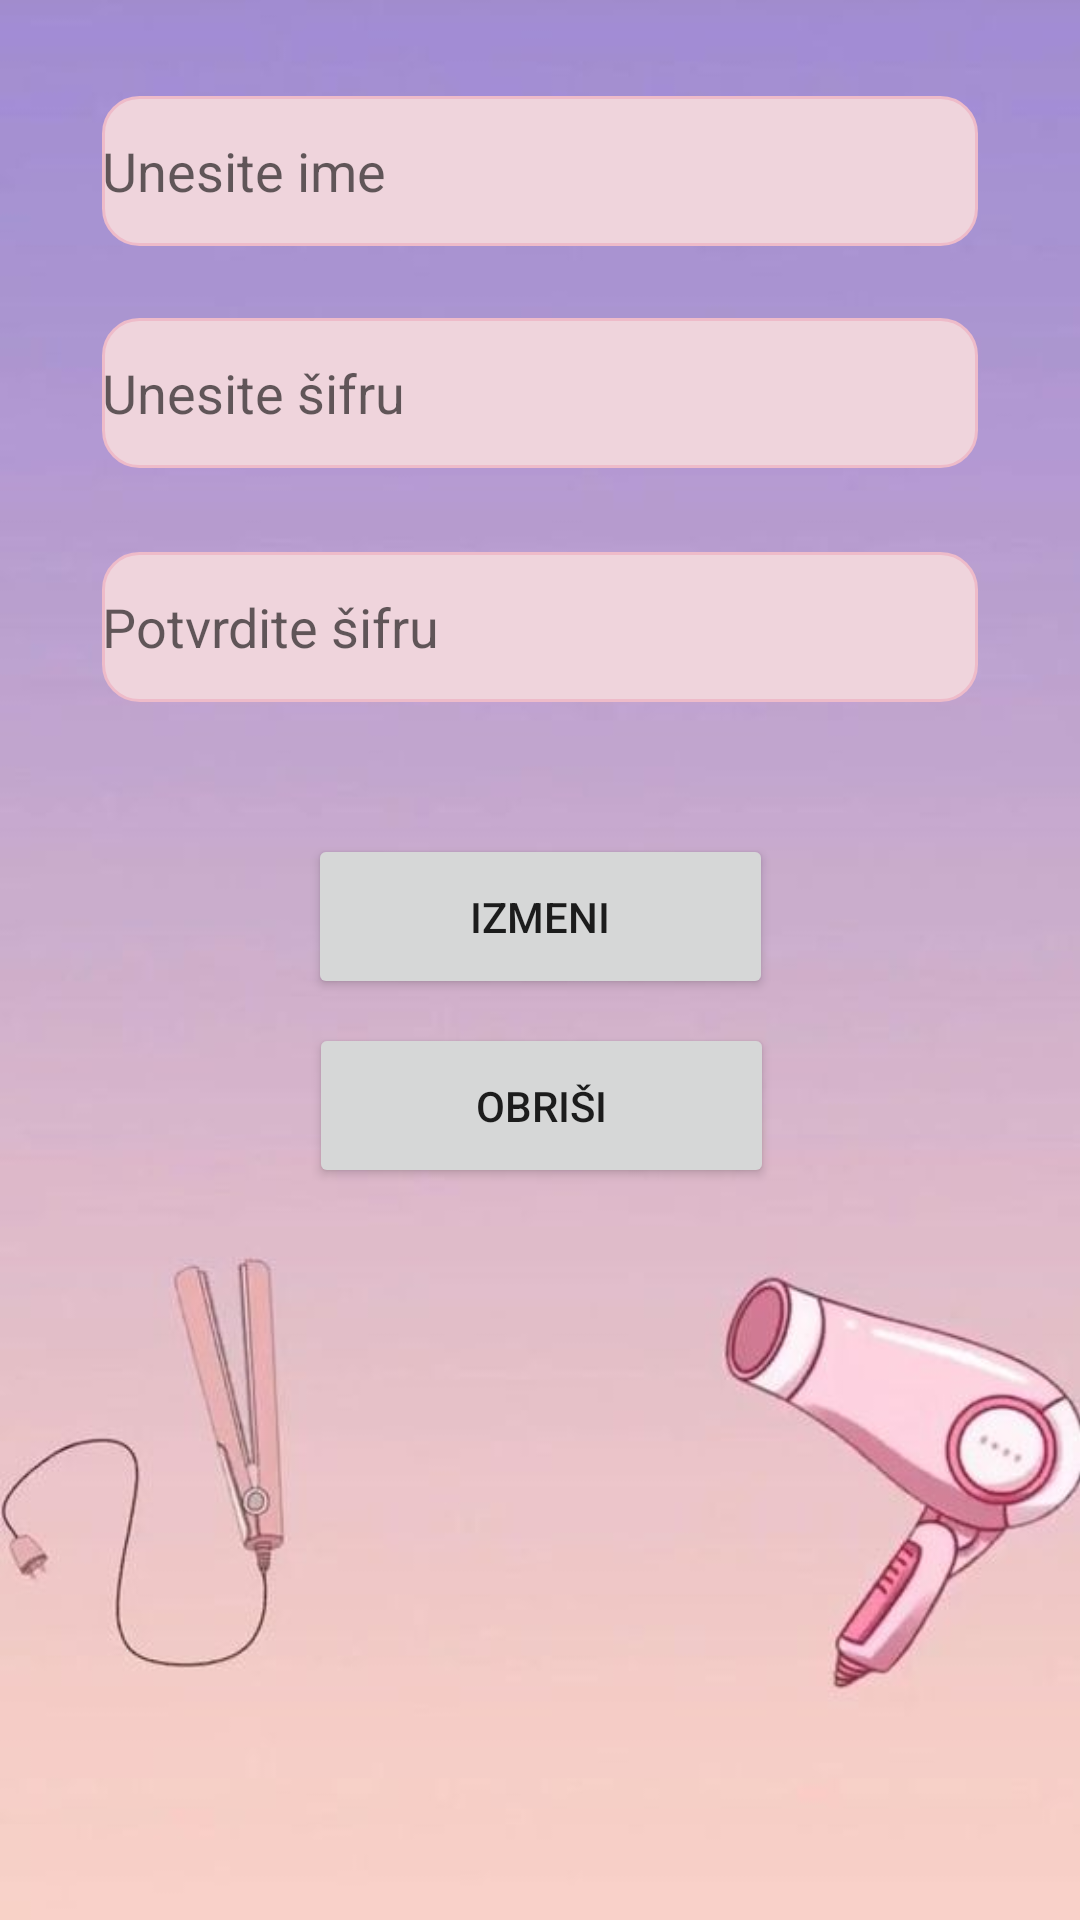

Produce the Android XML layout that renders to this screen, including the resource entries it uses.
<!-- AndroidManifest.xml: application theme Theme.Seminarski -->
<!-- res/layout/activity_izmena.xml -->
<?xml version="1.0" encoding="utf-8"?>
<androidx.constraintlayout.widget.ConstraintLayout
    xmlns:android="http://schemas.android.com/apk/res/android"
    xmlns:app="http://schemas.android.com/apk/res-auto"
    xmlns:tools="http://schemas.android.com/tools"
    android:layout_width="match_parent"
    android:layout_height="match_parent"
    tools:context=".Izmena">

    

    <ImageView
        android:id="@+id/backgroundImage"
        android:layout_width="match_parent"
        android:layout_height="match_parent"
        android:scaleType="centerCrop"
        android:src="@drawable/pozadina"
        app:layout_constraintBottom_toBottomOf="parent"
        app:layout_constraintEnd_toEndOf="parent"
        app:layout_constraintHorizontal_bias="0.0"
        app:layout_constraintStart_toStartOf="parent"
        app:layout_constraintTop_toTopOf="parent"
        app:layout_constraintVertical_bias="0.0" />

    <EditText
        android:id="@+id/Ime"
        android:layout_width="292dp"
        android:layout_height="50dp"
        android:layout_marginTop="32dp"
        android:background="@drawable/rounded_border"
        android:hint="Unesite ime"
        app:layout_constraintEnd_toEndOf="parent"
        app:layout_constraintStart_toStartOf="parent"
        app:layout_constraintTop_toTopOf="parent" />

    <EditText
        android:id="@+id/Sifra1"
        android:layout_width="292dp"
        android:layout_height="50dp"
        android:layout_marginTop="24dp"
        android:background="@drawable/rounded_border"
        android:hint="Unesite šifru"
        app:layout_constraintEnd_toEndOf="parent"
        app:layout_constraintStart_toStartOf="parent"
        app:layout_constraintTop_toBottomOf="@id/Ime" />

    <EditText
        android:id="@+id/Sifra2"
        android:layout_width="292dp"
        android:layout_height="50dp"
        android:layout_marginTop="28dp"
        android:background="@drawable/rounded_border"
        android:hint="Potvrdite šifru"
        app:layout_constraintEnd_toEndOf="parent"
        app:layout_constraintStart_toStartOf="parent"
        app:layout_constraintTop_toBottomOf="@id/Sifra1" />

    <Button
        android:id="@+id/buttonIzmeni"
        android:layout_width="155dp"
        android:layout_height="55dp"
        android:layout_marginTop="44dp"
        android:onClick="Izmeni"
        android:text="Izmeni"
        app:layout_constraintEnd_toEndOf="parent"
        app:layout_constraintStart_toStartOf="parent"
        app:layout_constraintTop_toBottomOf="@id/Sifra2" />

    <Button
        android:id="@+id/buttonObrisi"
        android:layout_width="155dp"
        android:layout_height="55dp"
        android:layout_marginTop="8dp"
        android:onClick="Obrisi"
        android:text="Obriši"
        app:layout_constraintEnd_toEndOf="parent"
        app:layout_constraintHorizontal_bias="0.502"
        app:layout_constraintStart_toStartOf="parent"
        app:layout_constraintTop_toBottomOf="@id/buttonIzmeni" />

</androidx.constraintlayout.widget.ConstraintLayout>
<!-- resources referenced by this layout -->
<resources>
  <!-- drawable pozadina: png bitmap (drawable, 105538 bytes) -->
  <!-- drawable rounded_border (drawable-v24) -->
  <?xml version="1.0" encoding="utf-8"?>
  <shape xmlns:android="http://schemas.android.com/apk/res/android"
      android:shape="rectangle">
      
      <solid android:color="#EFD4DC" />
      <stroke
          android:width="1dp"
      android:color="#EEBBC9" />
      <corners
          android:radius="12dp" />
  </shape>
  <style name="Theme.Seminarski" parent="Theme.MaterialComponents.DayNight.DarkActionBar">
          
          <item name="colorPrimary">@color/purple_500</item>
          <item name="colorPrimaryVariant">@color/purple_700</item>
          <item name="colorOnPrimary">@color/white</item>
          
          <item name="colorSecondary">@color/teal_200</item>
          <item name="colorSecondaryVariant">@color/teal_700</item>
          <item name="colorOnSecondary">@color/black</item>
          
          <item name="android:statusBarColor">?attr/colorPrimaryVariant</item>
          
      </style>
  <color name="purple_500">#9D3C72</color>
  <color name="purple_700">#7B2869</color>
  <color name="white">#FFFFFFFF</color>
  <color name="teal_200">#89375F</color>
  <color name="teal_700">#662549</color>
  <color name="black">#FF000000</color>
</resources>
